Run: headless pygame with SDL's dummy video driver; simulated clock (each Clock.tick advances the game by its frame time, no real sleeping); random seed 0; keys injected as events and as key.get_pressed() state; no mouse input.
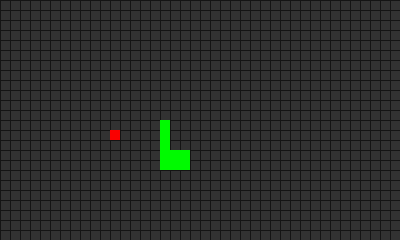
Frame 1 of 4 · flips 1–60 · no input
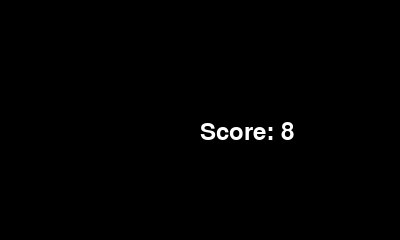
Frame 2 of 4 · flips 61–180 · tapped SPACE, RETURN · held RIGHT (→), D
Frame 3 of 4 · flips 181–300 · held DOWN (↓), S · screen unchanged from frame 2, image omitted
Frame 4 of 4 · flips 301–420 · held LEFT (←), A, UP (↑), W · screen unchanged from frame 3, image omitted

The pygame program that drew these frames:

import pygame
import random
import time

class Coordinate:
    def __init__(self, x, y):
        self.x = x
        self.y = y

    def __eq__(self, other: object) -> bool:
        return self.x == other.x and self.y == other.y

    def __copy__(self):
        cls = self.__class__
        result = cls.__new__(cls)
        result.__dict__.update(self.__dict__)
        return result
        

class Node:

    def __init__(self, parent, position: Coordinate):
        self.parent = parent
        self.position = position

        self.g = 0
        self.f = 0

    # Override equality operator
    def __eq__(self, other: object) -> bool:
        return self.position == other.position

def gbfs(fruitX, fruitY, headX, headY, body):
    # use fruit x,y and snake head x,y
    # have the head check all 4 directions and calculate manhatten distance
    # best option wins, go that direction
    
    bestDirection = ""
    bestValue = 100000000
    temp = 0
    # check up
    if (headX, headY - 10) not in body:
        temp = abs(headX - fruitX) + abs(headY - 10 - fruitY)
        if temp < bestValue:
            bestValue = temp
            bestDirection = "UP"

    # check down
    if (headX, headY + 10) not in body:
        temp = abs(headX - fruitX) + abs(headY + 10 - fruitY)
        if temp < bestValue:
            bestValue = temp
            bestDirection = "DOWN"
            
    # check left
    if (headX - 10, headY) not in body:
        temp = abs(headX - 10 - fruitX) + abs(headY - fruitY)
        if temp < bestValue:
            bestValue = temp
            bestDirection = "LEFT"

    #check right
    if (headX + 10, headY) not in body:
        temp = abs(headX + 10 - fruitX) + abs(headY - fruitY)
        if temp < bestValue:
            bestValue = temp
            bestDirection = "RIGHT"

    return bestDirection

def aStarSearch(fruit: Coordinate, head: Coordinate, body, boardSize: tuple):

    # Head is the start of the search
    startNode = Node(None, head)

    # Fruit is the end of the search
    fruitNode = Node(None, fruit)

    # Start with the start node in the frontier
    frontier = [startNode]
    searchedNodes = []

    # We will search UP, DOWN, LEFT and RIGHT
    searchDirections = [(0, -10), (0, 10), (-10, 0), (10, 0)]

    # Search while we have new places to search
    while len(frontier) > 0:
        # Take the first node of the frontier
        currentNode = frontier.pop(0)

        # Add it to the list of searched nodes
        searchedNodes.append(currentNode)

        if(currentNode == fruitNode):
            return currentNode
            # We found the fruit
            # TODO: Return path

        nextNodes = []

        for nextMove in searchDirections:

            position = Coordinate(currentNode.position.x + nextMove[0], currentNode.position.y + nextMove[1])

            # Check if new position is valid
            if position.x > boardSize[0] or position.x < 0 or position.y > boardSize[1] or position.y < 0:
                continue

            # Check if new position is part of snake body
            if position in body:
                continue

            # This location is valid, create new node
            newNode = Node(currentNode, position)

            # Check if node has already been searched
            if newNode in searchedNodes:
                continue

            # Node is valid and never been searched, set g and f
            newNode.g = currentNode.g + 1

            # F is the manhatten distance to the fruit node
            newNode.f = abs(newNode.position.x - fruitNode.position.x) + abs(newNode.position.y - fruitNode.position.y)

            found = False
            for frontierNode in frontier:
                if frontierNode == newNode:
                    found = True
                    if newNode.g <= frontierNode.g:
                        frontier.remove(frontierNode)
                    break
                
            if not found:
                frontier.append(newNode)

        frontier.sort(key=lambda x: x.f)

    time.sleep(1)
                

            
                        

            



    

def main():
    
    pygame.init()
    
    # Set window size
    screenWidth = 400
    screenHeight = 240
    
    # create screen and main game bool
    screen = pygame.display.set_mode((screenWidth, screenHeight))
    running = True
    gameOver = False
    
    # Default snake speed and direction
    speedX = 10
    speedY = 0
    
    # Default snake coordinates and length
    snakePosition = Coordinate(screenWidth / 4 + 50, screenHeight / 2)
    snakeX = screenWidth / 4 + 50
    snakeY = screenHeight / 2
    snakeLen = 4
    snakeBody = []
    for x in range(4):
        t = screenWidth / 4
        s = ((x * 10) + 10)
        snakeBody.append(Coordinate(t + s, snakeY))
    # Snake speed and populate clock
    speed = 30
    clock = pygame.time.Clock()
    
    # RGB values
    green = (0, 250,0)
    red = (250, 0, 0)
    
    # Default fruit condition
    fruitPosition = Coordinate(round(random.randint(0, screenWidth) / 10) * 10, round(random.randint(0, screenHeight) / 10) * 10)
    fruitX = round(random.randint(0, screenWidth) / 10) * 10
    fruitY = round(random.randint(0, screenHeight) / 10) * 10

    path = []
    
    
    
    # Main game loop
    while running:
        
        if not gameOver:
            # Generate screen
            screen.fill((50,50,50))

            for x in range(int(screenHeight/10)):
                pygame.draw.line(screen, (20,20,20), (0,x*10), (screenWidth,x*10))

            for x in range(int(screenWidth/10)):
                pygame.draw.line(screen, (20,20,20), (x*10, 0), (x*10, screenHeight))
            
            # Draw snake head
            pygame.draw.rect(screen, green, [snakePosition.x, snakePosition.y, 10, 10])
            
            # Record head locations
            snakeBody.append(Coordinate(snakePosition.x, snakePosition.y))
            
            # Draw snake tail
            if len(snakeBody) > snakeLen:
                del snakeBody[:-snakeLen]
            
            for block in snakeBody:
                pygame.draw.rect(screen, green, [block.x, block.y, 10, 10])
                
            # Draw fruit
            pygame.draw.rect(screen, red, [fruitPosition.x, fruitPosition.y, 10, 10])
            
            # Update snake head x and y coordinates
            snakePosition.x += speedX
            snakePosition.y += speedY
            
            # Update fruit coordinates
            if snakePosition == fruitPosition:
                snakeLen += 1
                fruitPosition.x = round(random.randint(0, screenWidth - 10) / 10) * 10
                fruitPosition.y = round(random.randint(0, screenHeight - 10) / 10) * 10    
            
            # Collision with wall
            if snakePosition.x < 0 or snakePosition.x > screenWidth:
                gameOver = True
            if snakePosition.y < 0 or snakePosition.y > screenHeight:
                gameOver = True
                
            # Collision with body
            if snakePosition in snakeBody:
                gameOver = True
            # for block in snakeBody:
            #     if block[0] == snakeX and block[1] == snakeY:
            #         gameOver = True
            
            # Update display
            pygame.display.flip()
            
            # Iterate timer
            clock.tick(speed)

            # If there is no defined path, calculate one
            if len(path) == 0:
                # AI
                #bestDirection = gbfs(fruitX, fruitY, snakeX, snakeY, snakeBody)

                result = aStarSearch(fruitPosition, snakePosition, snakeBody, (screenWidth, screenHeight))

                
                current = Node(result.parent, result.position)
                
                # Walk backwards through all parents to build a path
                while current is not None:
                    path.append(current.position)
                    current = current.parent

                if len(path) == 0:
                    time.sleep(1)
                    
                # Remove last position as that is equal to the current head
                path.pop()


            nextMove = path.pop()

            speedX = nextMove.x - snakePosition.x
            speedY = nextMove.y - snakePosition.y

            # AI A*
            # from current head, check valid moves.
            # add valid moves plus f value to sorted list
            # pop best move from top of list and make it current head
            # repeat

            # if bestDirection == "UP":
            #     speedX = 0
            #     speedY = -10
            # elif bestDirection == "DOWN":
            #     speedX = 0
            #     speedY = 10
            # elif bestDirection == "LEFT":
            #     speedX = -10
            #     speedY = 0
            # elif bestDirection == "RIGHT":
            #     speedX = 10
            #     speedY = 0
            # else:
            #     gameOver = True
            
            # Collect keyboard input
            for event in pygame.event.get():
                if event.type == pygame.KEYDOWN:
                    if event.key == pygame.K_LEFT:
                        speedX = -10
                        speedY = 0
                    if event.key == pygame.K_UP:
                        speedX = 0
                        speedY = -10
                    if event.key == pygame.K_RIGHT:
                        speedX = 10
                        speedY = 0
                    if event.key == pygame.K_DOWN:
                        speedX = 0
                        speedY = 10
                if event.type == pygame.QUIT:
                    gameOver = True
                    
        else:
            for event in pygame.event.get():
                if event.type == pygame.QUIT:
                    running = False
                    
            # Rendering on this needs to be centered, kind of out of whack
            screen.fill((0, 0, 0))
            pygame.display.set_caption("GAME OVER")
            font = pygame.font.Font(None, 36)
            text = font.render("Score: " + str(snakeLen-1), True, (255, 255, 255))
            screen.blit(text, (screenWidth / 2, screenHeight / 2))
            pygame.display.flip()
                
        
    pygame.quit()
    

if __name__ == "__main__":
    main()
